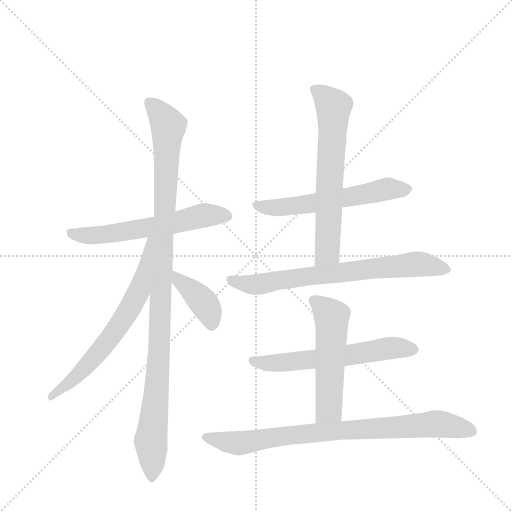
t = 0.00 s
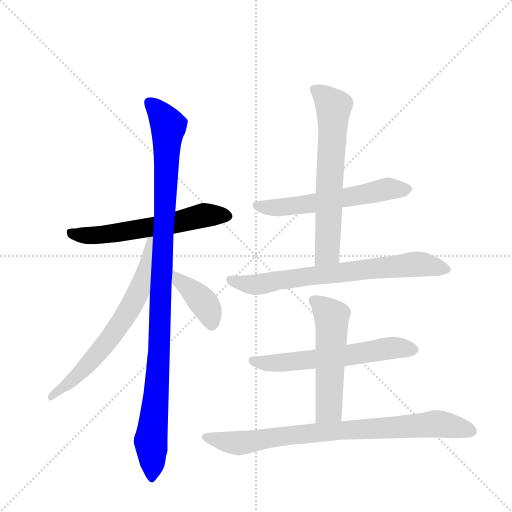
t = 1.64 s
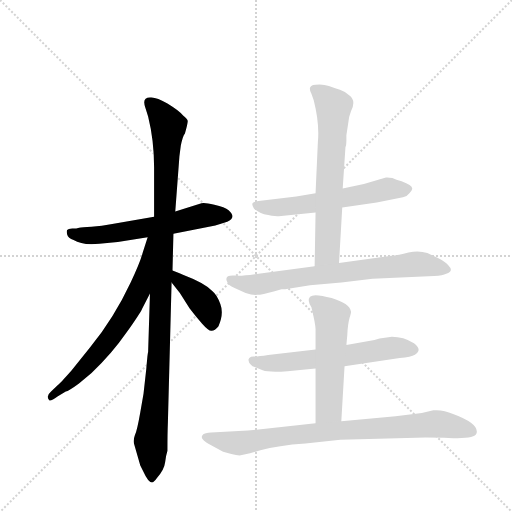
t = 3.27 s
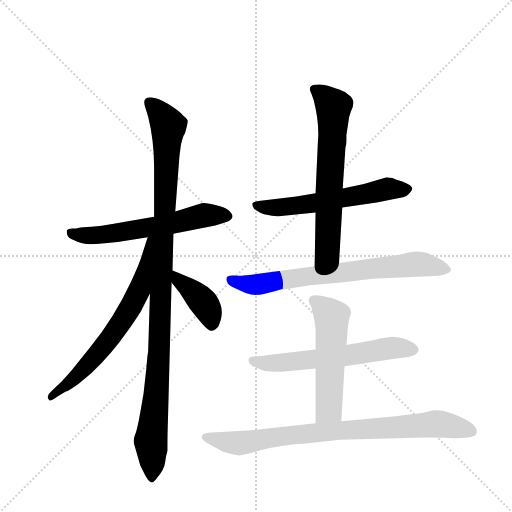
t = 4.90 s
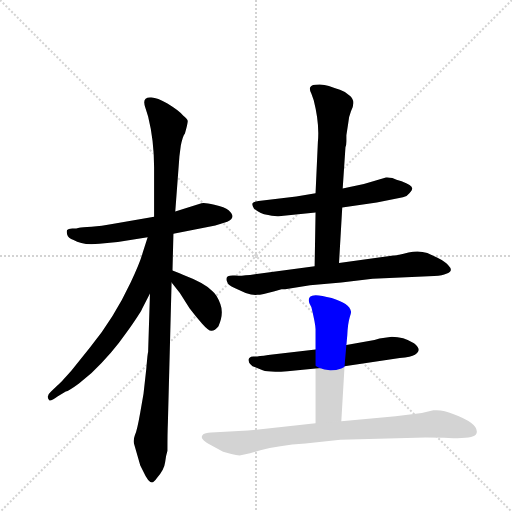
t = 6.54 s
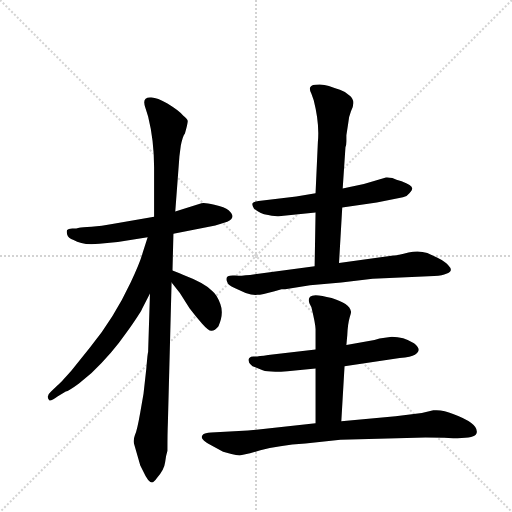
t = 8.17 s

The animated SVG that drew these frames (rendered in a browser with its animation timeline set to each time). Animation: 10 CSS @keyframes rules; one cycle of 8.17 s.

<svg version="1.1" viewBox="0 0 1024 1024" xmlns="http://www.w3.org/2000/svg">
  <g stroke="lightgray" stroke-dasharray="1,1" stroke-width="1" transform="scale(4, 4)">
    <line x1="0" y1="0" x2="256" y2="256"></line>
    <line x1="256" y1="0" x2="0" y2="256"></line>
    <line x1="128" y1="0" x2="128" y2="256"></line>
    <line x1="0" y1="128" x2="256" y2="128"></line>
  </g>
  <g transform="scale(0.92, -0.92) translate(60, -900)">
    <style type="text/css">
      
        @keyframes keyframes0 {
          from {
            stroke: blue;
            stroke-dashoffset: 600;
            stroke-width: 128;
          }
          66% {
            animation-timing-function: step-end;
            stroke: blue;
            stroke-dashoffset: 0;
            stroke-width: 128;
          }
          to {
            stroke: black;
            stroke-width: 1024;
          }
        }
        #make-me-a-hanzi-animation-0 {
          animation: keyframes0 0.73828125s both;
          animation-delay: 0s;
          animation-timing-function: linear;
        }
      
        @keyframes keyframes1 {
          from {
            stroke: blue;
            stroke-dashoffset: 1087;
            stroke-width: 128;
          }
          78% {
            animation-timing-function: step-end;
            stroke: blue;
            stroke-dashoffset: 0;
            stroke-width: 128;
          }
          to {
            stroke: black;
            stroke-width: 1024;
          }
        }
        #make-me-a-hanzi-animation-1 {
          animation: keyframes1 1.1346028645833333s both;
          animation-delay: 0.73828125s;
          animation-timing-function: linear;
        }
      
        @keyframes keyframes2 {
          from {
            stroke: blue;
            stroke-dashoffset: 673;
            stroke-width: 128;
          }
          69% {
            animation-timing-function: step-end;
            stroke: blue;
            stroke-dashoffset: 0;
            stroke-width: 128;
          }
          to {
            stroke: black;
            stroke-width: 1024;
          }
        }
        #make-me-a-hanzi-animation-2 {
          animation: keyframes2 0.7976888020833334s both;
          animation-delay: 1.8728841145833333s;
          animation-timing-function: linear;
        }
      
        @keyframes keyframes3 {
          from {
            stroke: blue;
            stroke-dashoffset: 399;
            stroke-width: 128;
          }
          56% {
            animation-timing-function: step-end;
            stroke: blue;
            stroke-dashoffset: 0;
            stroke-width: 128;
          }
          to {
            stroke: black;
            stroke-width: 1024;
          }
        }
        #make-me-a-hanzi-animation-3 {
          animation: keyframes3 0.57470703125s both;
          animation-delay: 2.6705729166666665s;
          animation-timing-function: linear;
        }
      
        @keyframes keyframes4 {
          from {
            stroke: blue;
            stroke-dashoffset: 588;
            stroke-width: 128;
          }
          66% {
            animation-timing-function: step-end;
            stroke: blue;
            stroke-dashoffset: 0;
            stroke-width: 128;
          }
          to {
            stroke: black;
            stroke-width: 1024;
          }
        }
        #make-me-a-hanzi-animation-4 {
          animation: keyframes4 0.728515625s both;
          animation-delay: 3.2452799479166665s;
          animation-timing-function: linear;
        }
      
        @keyframes keyframes5 {
          from {
            stroke: blue;
            stroke-dashoffset: 660;
            stroke-width: 128;
          }
          68% {
            animation-timing-function: step-end;
            stroke: blue;
            stroke-dashoffset: 0;
            stroke-width: 128;
          }
          to {
            stroke: black;
            stroke-width: 1024;
          }
        }
        #make-me-a-hanzi-animation-5 {
          animation: keyframes5 0.787109375s both;
          animation-delay: 3.9737955729166665s;
          animation-timing-function: linear;
        }
      
        @keyframes keyframes6 {
          from {
            stroke: blue;
            stroke-dashoffset: 728;
            stroke-width: 128;
          }
          70% {
            animation-timing-function: step-end;
            stroke: blue;
            stroke-dashoffset: 0;
            stroke-width: 128;
          }
          to {
            stroke: black;
            stroke-width: 1024;
          }
        }
        #make-me-a-hanzi-animation-6 {
          animation: keyframes6 0.8424479166666666s both;
          animation-delay: 4.760904947916666s;
          animation-timing-function: linear;
        }
      
        @keyframes keyframes7 {
          from {
            stroke: blue;
            stroke-dashoffset: 608;
            stroke-width: 128;
          }
          66% {
            animation-timing-function: step-end;
            stroke: blue;
            stroke-dashoffset: 0;
            stroke-width: 128;
          }
          to {
            stroke: black;
            stroke-width: 1024;
          }
        }
        #make-me-a-hanzi-animation-7 {
          animation: keyframes7 0.7447916666666666s both;
          animation-delay: 5.603352864583333s;
          animation-timing-function: linear;
        }
      
        @keyframes keyframes8 {
          from {
            stroke: blue;
            stroke-dashoffset: 542;
            stroke-width: 128;
          }
          64% {
            animation-timing-function: step-end;
            stroke: blue;
            stroke-dashoffset: 0;
            stroke-width: 128;
          }
          to {
            stroke: black;
            stroke-width: 1024;
          }
        }
        #make-me-a-hanzi-animation-8 {
          animation: keyframes8 0.6910807291666666s both;
          animation-delay: 6.34814453125s;
          animation-timing-function: linear;
        }
      
        @keyframes keyframes9 {
          from {
            stroke: blue;
            stroke-dashoffset: 839;
            stroke-width: 128;
          }
          73% {
            animation-timing-function: step-end;
            stroke: blue;
            stroke-dashoffset: 0;
            stroke-width: 128;
          }
          to {
            stroke: black;
            stroke-width: 1024;
          }
        }
        #make-me-a-hanzi-animation-9 {
          animation: keyframes9 0.9327799479166666s both;
          animation-delay: 7.039225260416667s;
          animation-timing-function: linear;
        }
      
    </style>
    
      <path d="M 317 392 L 408 410 Q 423 414 434 418 Q 455 427 437 443 Q 429 450 406 455 Q 384 460 378 458 L 321 440 L 275 429 L 184 413 Q 161 408 139 407 Q 118 406 112 405 Q 107 403 97 403 Q 88 402 86 400 Q 84 397 86 390 Q 88 382 100 378 Q 119 366 156 370 L 196 374 L 261 384 L 317 392 Z" fill="lightgray"></path>
    
      <path d="M 232 -67 L 245 -112 L 251 -124 Q 266 -157 275 -146 Q 278 -144 282 -138 Q 297 -121 299 -105 Q 301 -89 304 -80 Q 304 -41 305 -18 L 313 286 L 315 312 L 317 392 L 321 440 L 330 560 L 333 583 Q 337 604 342 610 Q 348 631 348 636 Q 349 640 338 649 Q 330 659 304 675 Q 279 690 266 688 Q 248 688 256 666 L 262 647 Q 275 595 275 536 L 275 429 L 266 262 L 262 134 Q 261 133 258 98 L 252 44 L 245 4 Q 238 -36 233 -47 Q 229 -58 232 -67 Z" fill="lightgray"></path>
    
      <path d="M 261 384 L 250 350 Q 244 328 224 286 Q 188 209 136 145 L 95 94 Q 70 66 67 64 L 51 49 Q 39 39 47 30 Q 50 27 65 38 L 83 49 Q 89 50 111 66 L 139 89 Q 184 132 215 177 Q 246 221 249 229 L 266 262 C 345 416 270 413 261 384 Z" fill="lightgray"></path>
    
      <path d="M 313 286 L 331 263 L 352 230 Q 364 214 379 197 Q 394 180 400 181 Q 407 181 415 191 Q 427 218 419 239 Q 412 259 402 267 Q 384 285 339 302 Q 326 308 315 312 C 287 323 295 310 313 286 Z" fill="lightgray"></path>
    
      <path d="M 684 449 L 759 460 L 816 471 Q 825 473 830 480 Q 836 486 836 489 Q 838 497 813 506 Q 801 509 793 513 Q 782 515 779 514 L 731 500 L 685 490 L 626 480 L 584 473 L 502 463 Q 491 462 489 458 Q 487 455 492 447 Q 499 440 514 434 Q 537 429 546 430 L 626 438 L 684 449 Z" fill="lightgray"></path>
    
      <path d="M 677 328 L 684 449 L 685 490 L 691 580 Q 693 585 693 593 L 693 606 L 697 632 Q 698 646 703 658 Q 715 682 699 693 Q 691 701 679 705 Q 668 708 655 713 Q 642 718 626 716 Q 607 715 617 696 L 622 682 Q 635 631 631 591 L 626 480 L 626 438 L 624 321 C 623 291 675 298 677 328 Z" fill="lightgray"></path>
    
      <path d="M 750 294 L 884 300 Q 903 301 910 305 Q 928 310 914 324 Q 908 331 890 340 L 869 350 Q 850 356 828 351 Q 806 345 791 344 L 677 328 L 624 321 L 494 304 Q 467 300 451 301 Q 426 303 434 287 Q 435 281 450 274 L 474 263 Q 489 258 499 259 Q 509 259 537 267 L 552 271 L 560 271 L 614 280 L 682 286 L 750 294 Z" fill="lightgray"></path>
    
      <path d="M 792 168 L 765 164 L 754 161 L 693 150 L 626 140 L 523 128 Q 497 124 491 125 Q 485 125 482 122 Q 479 119 481 114 Q 481 110 489 104 L 511 95 Q 525 90 565 93 L 626 99 L 689 104 L 809 122 Q 834 124 842 129 Q 859 139 840 154 Q 817 168 792 168 Z" fill="lightgray"></path>
    
      <path d="M 693 150 L 695 172 Q 696 195 700 209 Q 704 222 703 223 Q 700 240 661 252 Q 622 263 614 255 Q 607 247 617 232 Q 626 195 626 184 L 626 140 L 626 99 L 626 -20 C 626 -50 680 -46 682 -16 L 689 104 L 693 150 Z" fill="lightgray"></path>
    
      <path d="M 626 -20 L 479 -36 L 399 -40 Q 385 -41 382 -44 Q 370 -54 399 -68 L 425 -82 L 443 -87 Q 454 -90 461 -90 Q 469 -90 506 -79 Q 544 -68 604 -64 L 680 -56 L 865 -51 Q 899 -51 915 -52 Q 972 -55 976 -42 Q 982 -21 925 0 Q 903 10 882 8 L 857 2 L 800 -5 L 682 -16 L 626 -20 Z" fill="lightgray"></path>
    
    
      <clipPath id="make-me-a-hanzi-clip-0">
        <path d="M 317 392 L 408 410 Q 423 414 434 418 Q 455 427 437 443 Q 429 450 406 455 Q 384 460 378 458 L 321 440 L 275 429 L 184 413 Q 161 408 139 407 Q 118 406 112 405 Q 107 403 97 403 Q 88 402 86 400 Q 84 397 86 390 Q 88 382 100 378 Q 119 366 156 370 L 196 374 L 261 384 L 317 392 Z"></path>
      </clipPath>
      <path clip-path="url(#make-me-a-hanzi-clip-0)" d="M 93 395 L 112 389 L 161 389 L 293 410 L 384 432 L 432 431" fill="none" id="make-me-a-hanzi-animation-0" stroke-dasharray="472 944" stroke-linecap="round"></path>
    
      <clipPath id="make-me-a-hanzi-clip-1">
        <path d="M 232 -67 L 245 -112 L 251 -124 Q 266 -157 275 -146 Q 278 -144 282 -138 Q 297 -121 299 -105 Q 301 -89 304 -80 Q 304 -41 305 -18 L 313 286 L 315 312 L 317 392 L 321 440 L 330 560 L 333 583 Q 337 604 342 610 Q 348 631 348 636 Q 349 640 338 649 Q 330 659 304 675 Q 279 690 266 688 Q 248 688 256 666 L 262 647 Q 275 595 275 536 L 275 429 L 266 262 L 262 134 Q 261 133 258 98 L 252 44 L 245 4 Q 238 -36 233 -47 Q 229 -58 232 -67 Z"></path>
      </clipPath>
      <path clip-path="url(#make-me-a-hanzi-clip-1)" d="M 265 675 L 285 658 L 306 622 L 284 97 L 268 -59 L 269 -140" fill="none" id="make-me-a-hanzi-animation-1" stroke-dasharray="959 1918" stroke-linecap="round"></path>
    
      <clipPath id="make-me-a-hanzi-clip-2">
        <path d="M 261 384 L 250 350 Q 244 328 224 286 Q 188 209 136 145 L 95 94 Q 70 66 67 64 L 51 49 Q 39 39 47 30 Q 50 27 65 38 L 83 49 Q 89 50 111 66 L 139 89 Q 184 132 215 177 Q 246 221 249 229 L 266 262 C 345 416 270 413 261 384 Z"></path>
      </clipPath>
      <path clip-path="url(#make-me-a-hanzi-clip-2)" d="M 268 378 L 242 268 L 204 199 L 130 107 L 50 36" fill="none" id="make-me-a-hanzi-animation-2" stroke-dasharray="545 1090" stroke-linecap="round"></path>
    
      <clipPath id="make-me-a-hanzi-clip-3">
        <path d="M 313 286 L 331 263 L 352 230 Q 364 214 379 197 Q 394 180 400 181 Q 407 181 415 191 Q 427 218 419 239 Q 412 259 402 267 Q 384 285 339 302 Q 326 308 315 312 C 287 323 295 310 313 286 Z"></path>
      </clipPath>
      <path clip-path="url(#make-me-a-hanzi-clip-3)" d="M 319 305 L 329 289 L 385 240 L 400 193" fill="none" id="make-me-a-hanzi-animation-3" stroke-dasharray="271 542" stroke-linecap="round"></path>
    
      <clipPath id="make-me-a-hanzi-clip-4">
        <path d="M 684 449 L 759 460 L 816 471 Q 825 473 830 480 Q 836 486 836 489 Q 838 497 813 506 Q 801 509 793 513 Q 782 515 779 514 L 731 500 L 685 490 L 626 480 L 584 473 L 502 463 Q 491 462 489 458 Q 487 455 492 447 Q 499 440 514 434 Q 537 429 546 430 L 626 438 L 684 449 Z"></path>
      </clipPath>
      <path clip-path="url(#make-me-a-hanzi-clip-4)" d="M 498 454 L 551 449 L 689 469 L 784 490 L 826 489" fill="none" id="make-me-a-hanzi-animation-4" stroke-dasharray="460 920" stroke-linecap="round"></path>
    
      <clipPath id="make-me-a-hanzi-clip-5">
        <path d="M 677 328 L 684 449 L 685 490 L 691 580 Q 693 585 693 593 L 693 606 L 697 632 Q 698 646 703 658 Q 715 682 699 693 Q 691 701 679 705 Q 668 708 655 713 Q 642 718 626 716 Q 607 715 617 696 L 622 682 Q 635 631 631 591 L 626 480 L 626 438 L 624 321 C 623 291 675 298 677 328 Z"></path>
      </clipPath>
      <path clip-path="url(#make-me-a-hanzi-clip-5)" d="M 624 705 L 665 668 L 652 352 L 630 328" fill="none" id="make-me-a-hanzi-animation-5" stroke-dasharray="532 1064" stroke-linecap="round"></path>
    
      <clipPath id="make-me-a-hanzi-clip-6">
        <path d="M 750 294 L 884 300 Q 903 301 910 305 Q 928 310 914 324 Q 908 331 890 340 L 869 350 Q 850 356 828 351 Q 806 345 791 344 L 677 328 L 624 321 L 494 304 Q 467 300 451 301 Q 426 303 434 287 Q 435 281 450 274 L 474 263 Q 489 258 499 259 Q 509 259 537 267 L 552 271 L 560 271 L 614 280 L 682 286 L 750 294 Z"></path>
      </clipPath>
      <path clip-path="url(#make-me-a-hanzi-clip-6)" d="M 444 293 L 494 281 L 839 326 L 911 315" fill="none" id="make-me-a-hanzi-animation-6" stroke-dasharray="600 1200" stroke-linecap="round"></path>
    
      <clipPath id="make-me-a-hanzi-clip-7">
        <path d="M 792 168 L 765 164 L 754 161 L 693 150 L 626 140 L 523 128 Q 497 124 491 125 Q 485 125 482 122 Q 479 119 481 114 Q 481 110 489 104 L 511 95 Q 525 90 565 93 L 626 99 L 689 104 L 809 122 Q 834 124 842 129 Q 859 139 840 154 Q 817 168 792 168 Z"></path>
      </clipPath>
      <path clip-path="url(#make-me-a-hanzi-clip-7)" d="M 489 117 L 499 112 L 555 111 L 789 144 L 837 141" fill="none" id="make-me-a-hanzi-animation-7" stroke-dasharray="480 960" stroke-linecap="round"></path>
    
      <clipPath id="make-me-a-hanzi-clip-8">
        <path d="M 693 150 L 695 172 Q 696 195 700 209 Q 704 222 703 223 Q 700 240 661 252 Q 622 263 614 255 Q 607 247 617 232 Q 626 195 626 184 L 626 140 L 626 99 L 626 -20 C 626 -50 680 -46 682 -16 L 689 104 L 693 150 Z"></path>
      </clipPath>
      <path clip-path="url(#make-me-a-hanzi-clip-8)" d="M 622 248 L 661 211 L 655 11 L 633 -13" fill="none" id="make-me-a-hanzi-animation-8" stroke-dasharray="414 828" stroke-linecap="round"></path>
    
      <clipPath id="make-me-a-hanzi-clip-9">
        <path d="M 626 -20 L 479 -36 L 399 -40 Q 385 -41 382 -44 Q 370 -54 399 -68 L 425 -82 L 443 -87 Q 454 -90 461 -90 Q 469 -90 506 -79 Q 544 -68 604 -64 L 680 -56 L 865 -51 Q 899 -51 915 -52 Q 972 -55 976 -42 Q 982 -21 925 0 Q 903 10 882 8 L 857 2 L 800 -5 L 682 -16 L 626 -20 Z"></path>
      </clipPath>
      <path clip-path="url(#make-me-a-hanzi-clip-9)" d="M 388 -51 L 459 -63 L 648 -38 L 882 -22 L 966 -38" fill="none" id="make-me-a-hanzi-animation-9" stroke-dasharray="711 1422" stroke-linecap="round"></path>
    
  </g>
</svg>
